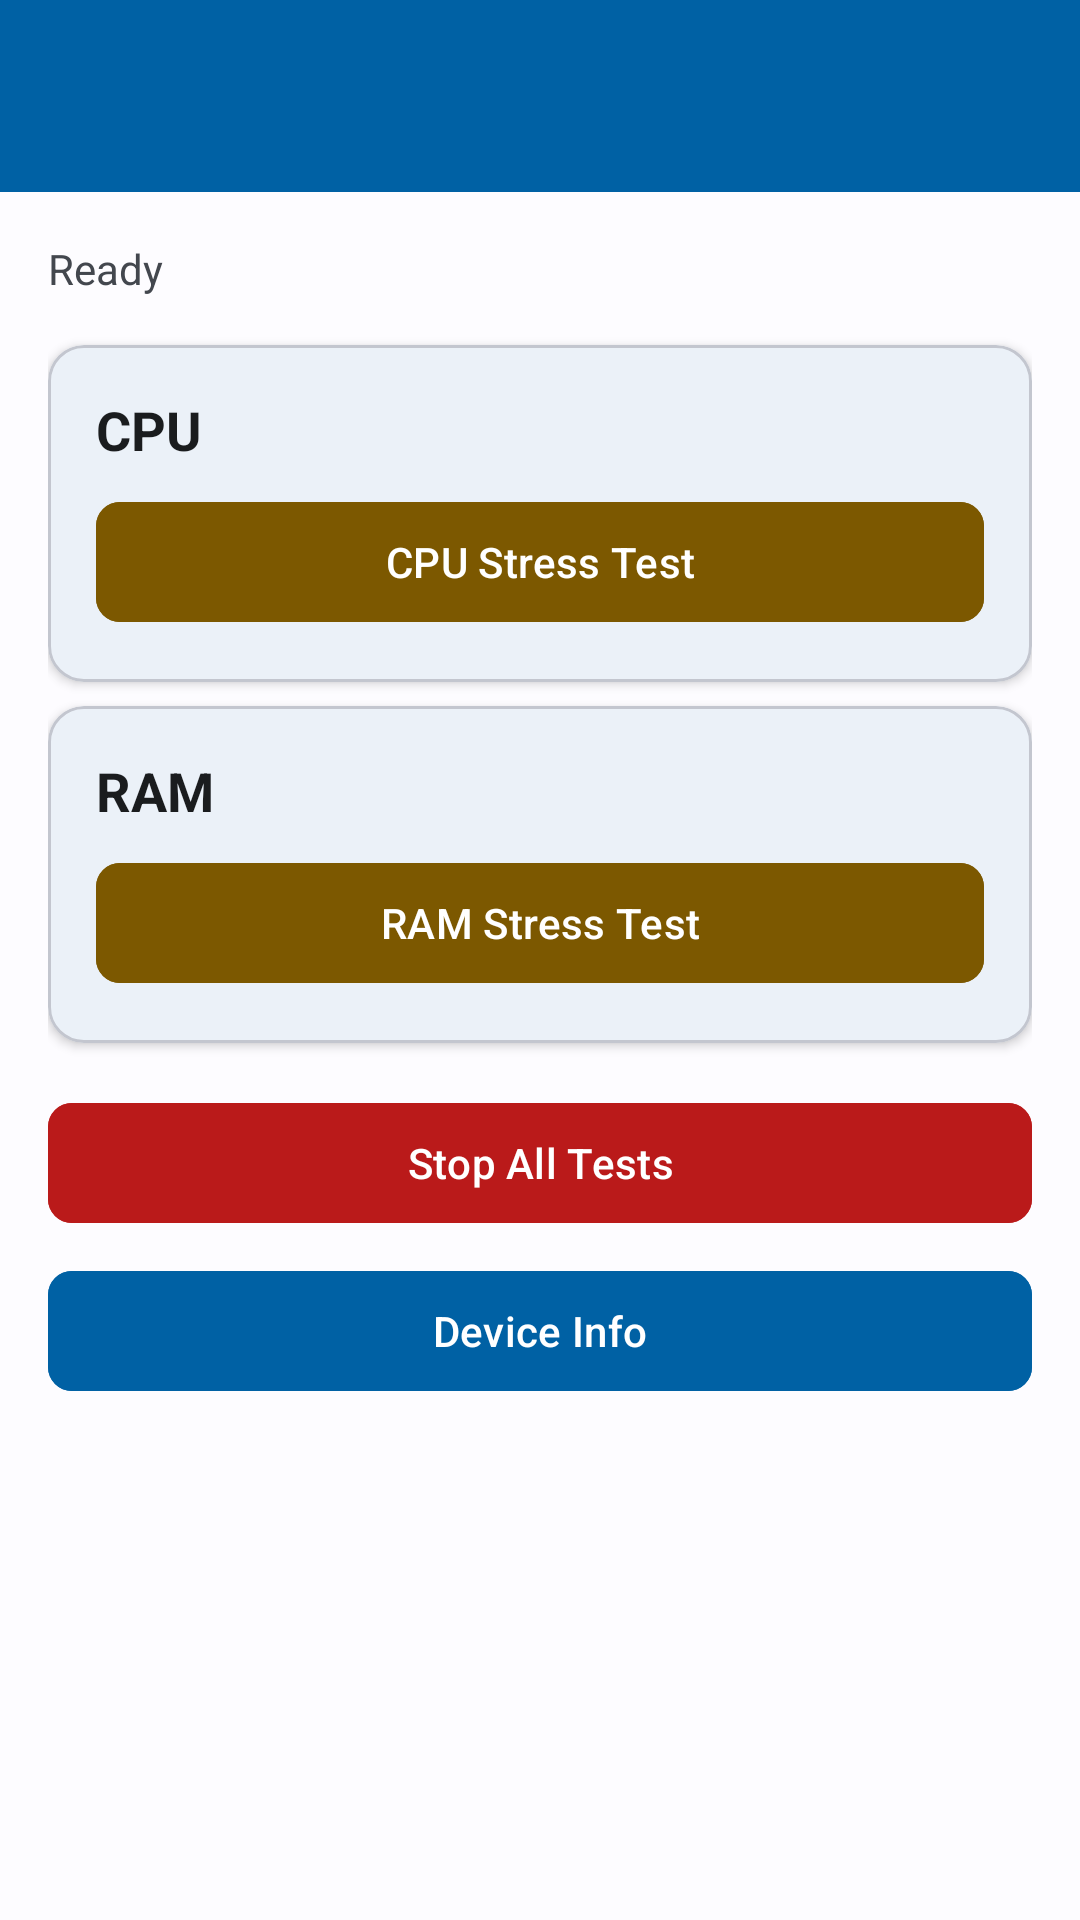

Android layout source for this screen:
<!-- AndroidManifest.xml: activity theme Theme.AnyTool -->
<!-- res/layout/activity_stress_test.xml -->
<?xml version="1.0" encoding="utf-8"?>
<androidx.coordinatorlayout.widget.CoordinatorLayout
    xmlns:android="http://schemas.android.com/apk/res/android"
    xmlns:app="http://schemas.android.com/apk/res-auto"
    android:layout_width="match_parent"
    android:layout_height="match_parent"
    android:background="@color/background">

    <com.google.android.material.appbar.AppBarLayout
        android:layout_width="match_parent"
        android:layout_height="wrap_content"
        android:background="@color/primary">

        <androidx.appcompat.widget.Toolbar
            android:id="@+id/toolbar"
            android:layout_width="match_parent"
            android:layout_height="?attr/actionBarSize"
            android:theme="@style/ThemeOverlay.MaterialComponents.Dark.ActionBar"
            app:popupTheme="@style/ThemeOverlay.MaterialComponents.Light" />
    </com.google.android.material.appbar.AppBarLayout>

    <ScrollView
        android:layout_width="match_parent"
        android:layout_height="match_parent"
        app:layout_behavior="@string/appbar_scrolling_view_behavior">

        <LinearLayout
            android:layout_width="match_parent"
            android:layout_height="wrap_content"
            android:orientation="vertical"
            android:padding="16dp">

            <TextView
                android:id="@+id/tvStatus"
                android:layout_width="match_parent"
                android:layout_height="wrap_content"
                android:text="Ready"
                android:textSize="14sp"
                android:textColor="@color/text_secondary"
                android:layout_marginBottom="16dp" />

            
            <com.google.android.material.card.MaterialCardView
                android:layout_width="match_parent"
                android:layout_height="wrap_content"
                android:layout_marginBottom="8dp"
                app:cardCornerRadius="12dp"
                app:cardElevation="2dp">

                <LinearLayout
                    android:layout_width="match_parent"
                    android:layout_height="wrap_content"
                    android:orientation="vertical"
                    android:padding="16dp">

                    <TextView
                        android:layout_width="wrap_content"
                        android:layout_height="wrap_content"
                        android:text="CPU"
                        android:textSize="18sp"
                        android:textStyle="bold"
                        android:textColor="@color/text_primary" />

                    <com.google.android.material.button.MaterialButton
                        android:id="@+id/btnCpuStress"
                        android:layout_width="match_parent"
                        android:layout_height="wrap_content"
                        android:layout_marginTop="8dp"
                        android:text="CPU Stress Test"
                        android:backgroundTint="@color/orange"
                        app:cornerRadius="8dp" />
                </LinearLayout>
            </com.google.android.material.card.MaterialCardView>

            
            <com.google.android.material.card.MaterialCardView
                android:layout_width="match_parent"
                android:layout_height="wrap_content"
                android:layout_marginBottom="8dp"
                app:cardCornerRadius="12dp"
                app:cardElevation="2dp">

                <LinearLayout
                    android:layout_width="match_parent"
                    android:layout_height="wrap_content"
                    android:orientation="vertical"
                    android:padding="16dp">

                    <TextView
                        android:layout_width="wrap_content"
                        android:layout_height="wrap_content"
                        android:text="RAM"
                        android:textSize="18sp"
                        android:textStyle="bold"
                        android:textColor="@color/text_primary" />

                    <com.google.android.material.button.MaterialButton
                        android:id="@+id/btnRamStress"
                        android:layout_width="match_parent"
                        android:layout_height="wrap_content"
                        android:layout_marginTop="8dp"
                        android:text="RAM Stress Test"
                        android:backgroundTint="@color/orange"
                        app:cornerRadius="8dp" />
                </LinearLayout>
            </com.google.android.material.card.MaterialCardView>

            
            <com.google.android.material.button.MaterialButton
                android:id="@+id/btnStopAll"
                android:layout_width="match_parent"
                android:layout_height="wrap_content"
                android:layout_marginTop="8dp"
                android:text="Stop All Tests"
                android:backgroundTint="@color/red"
                app:cornerRadius="8dp" />

            <com.google.android.material.button.MaterialButton
                android:id="@+id/btnDeviceInfo"
                android:layout_width="match_parent"
                android:layout_height="wrap_content"
                android:layout_marginTop="8dp"
                android:text="Device Info"
                android:backgroundTint="@color/primary"
                app:cornerRadius="8dp" />

        </LinearLayout>
    </ScrollView>
</androidx.coordinatorlayout.widget.CoordinatorLayout>
<!-- resources referenced by this layout -->
<resources>
  <color name="background">#FFFDFCFF</color>
  <color name="orange">#FF7C5800</color>
  <color name="primary">#FF0061A4</color>
  <color name="red">#FFBA1A1A</color>
  <color name="text_primary">#FF1A1C1E</color>
  <color name="text_secondary">#FF43474E</color>
  <style name="Theme.AnyTool" parent="Theme.Material3.Light.NoActionBar">
          <item name="colorPrimary">@color/primary</item>
          <item name="colorOnPrimary">@color/on_primary</item>
          <item name="colorPrimaryContainer">@color/primary_container</item>
          <item name="colorOnPrimaryContainer">@color/on_primary_container</item>
          <item name="colorSecondary">@color/secondary</item>
          <item name="colorOnSecondary">@color/on_secondary</item>
          <item name="colorSecondaryContainer">@color/secondary_container</item>
          <item name="colorOnSecondaryContainer">@color/on_secondary_container</item>
          <item name="colorTertiary">@color/tertiary</item>
          <item name="colorTertiaryContainer">@color/tertiary_container</item>
          <item name="colorError">@color/error</item>
          <item name="colorErrorContainer">@color/error_container</item>
          <item name="android:colorBackground">@color/background</item>
          <item name="colorSurface">@color/surface</item>
          <item name="colorOnSurface">@color/on_surface</item>
          <item name="colorSurfaceVariant">@color/surface_variant</item>
          <item name="colorOnSurfaceVariant">@color/on_surface_variant</item>
          <item name="colorOutline">@color/outline</item>
          <item name="colorOutlineVariant">@color/outline_variant</item>
          <item name="android:statusBarColor">@android:color/transparent</item>
          <item name="android:navigationBarColor">@android:color/transparent</item>
          <item name="android:windowLightStatusBar">true</item>
          <item name="android:windowLightNavigationBar">true</item>
          <item name="android:windowDrawsSystemBarBackgrounds">true</item>
          <item name="shapeAppearanceSmallComponent">@style/ShapeAppearance.AnyTool.Small</item>
          <item name="shapeAppearanceMediumComponent">@style/ShapeAppearance.AnyTool.Medium</item>
          <item name="shapeAppearanceLargeComponent">@style/ShapeAppearance.AnyTool.Large</item>
      </style>
  <color name="on_primary">#FFFFFFFF</color>
  <color name="primary_container">#FFD1E4FF</color>
  <color name="on_primary_container">#FF001D36</color>
  <color name="secondary">#FF535F70</color>
  <color name="on_secondary">#FFFFFFFF</color>
  <color name="secondary_container">#FFD7E3F7</color>
  <color name="on_secondary_container">#FF101C2B</color>
  <color name="tertiary">#FF6B5778</color>
  <color name="tertiary_container">#FFF2DAFF</color>
  <color name="error">#FFBA1A1A</color>
  <color name="error_container">#FFFFDAD6</color>
  <color name="surface">#FFFDFCFF</color>
  <color name="on_surface">#FF1A1C1E</color>
  <color name="surface_variant">#FFDFE2EB</color>
  <color name="on_surface_variant">#FF43474E</color>
  <color name="outline">#FF73777F</color>
  <color name="outline_variant">#FFC3C6CF</color>
  <style name="ShapeAppearance.AnyTool.Small" parent="ShapeAppearance.Material3.SmallComponent">
          <item name="cornerFamily">rounded</item>
          <item name="cornerSize">12dp</item>
      </style>
  <style name="ShapeAppearance.AnyTool.Medium" parent="ShapeAppearance.Material3.MediumComponent">
          <item name="cornerFamily">rounded</item>
          <item name="cornerSize">16dp</item>
      </style>
  <style name="ShapeAppearance.AnyTool.Large" parent="ShapeAppearance.Material3.LargeComponent">
          <item name="cornerFamily">rounded</item>
          <item name="cornerSize">24dp</item>
      </style>
</resources>
